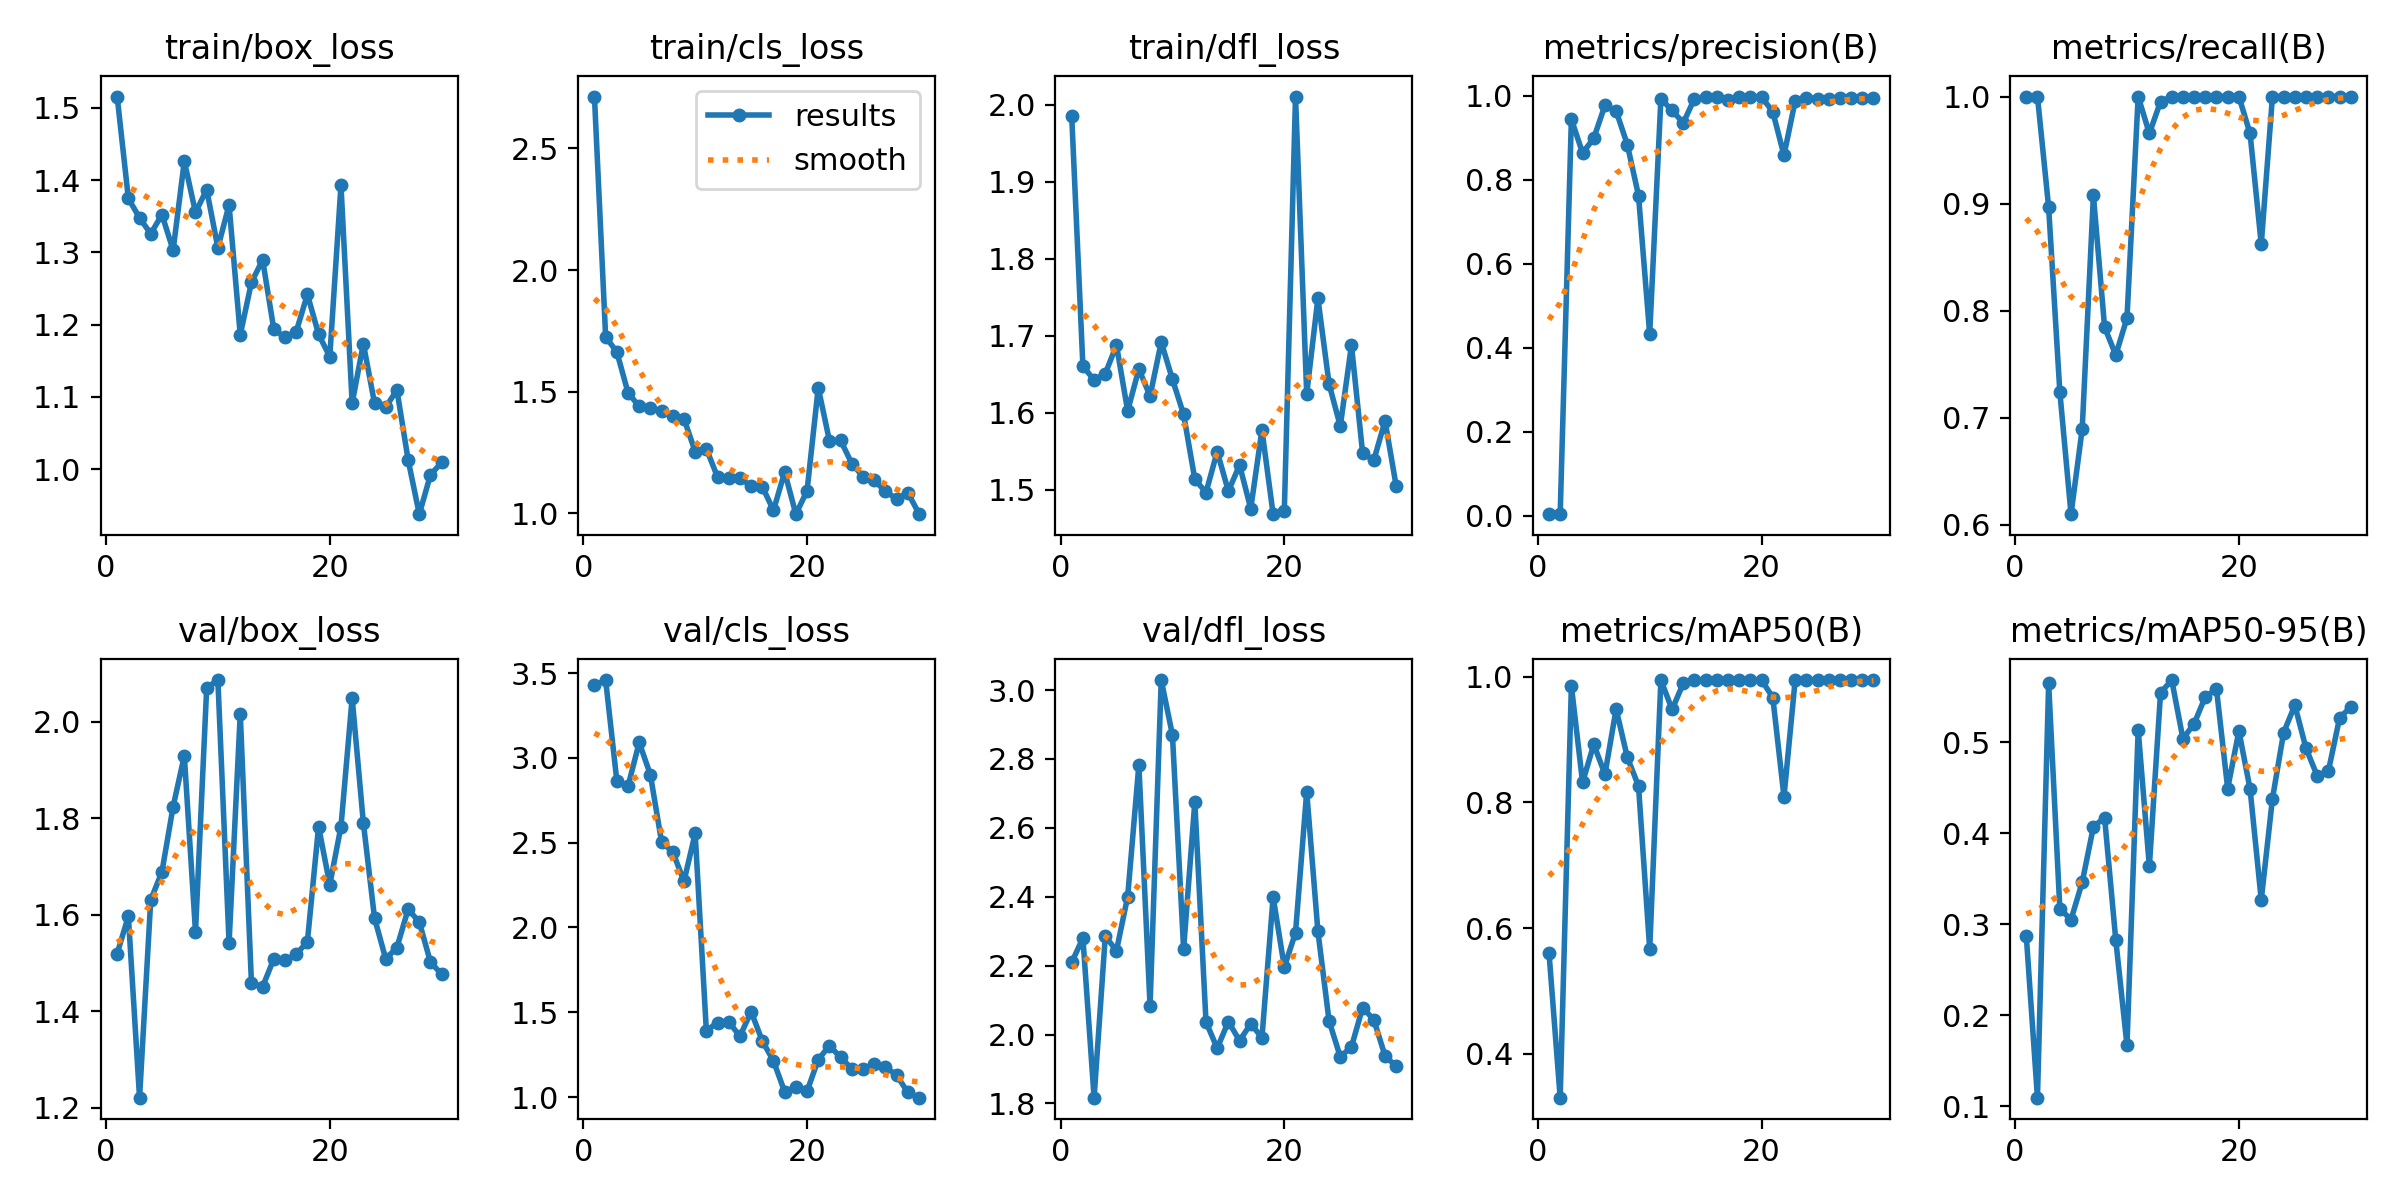

The table this chart was drawn from, first rows:
epoch, time, train/box_loss, train/cls_loss, train/dfl_loss, metrics/precision(B), metrics/recall(B), metrics/mAP50(B), metrics/mAP50-95(B), val/box_loss, val/cls_loss, val/dfl_loss, lr/pg0, lr/pg1, lr/pg2
1, 6.519, 1.516, 2.714, 1.985, 0.00333, 1, 0.5607, 0.2875, 1.52, 3.429, 2.21, 0.00022, 0.00022, 0.00022
2, 8.671, 1.375, 1.726, 1.66, 0.00333, 1, 0.3298, 0.1095, 1.597, 3.459, 2.28, 0.0004448, 0.0004448, 0.0004448
3, 10.81, 1.348, 1.663, 1.642, 0.9439, 0.8965, 0.9856, 0.5647, 1.221, 2.865, 1.817, 0.0006538, 0.0006538, 0.0006538
4, 12.94, 1.326, 1.496, 1.651, 0.8635, 0.7241, 0.8319, 0.317, 1.631, 2.833, 2.285, 0.0008469, 0.0008469, 0.0008469
5, 15.72, 1.352, 1.439, 1.688, 0.8984, 0.61, 0.8925, 0.3053, 1.689, 3.091, 2.244, 0.001024, 0.001024, 0.001024
6, 18.38, 1.303, 1.431, 1.602, 0.9771, 0.6897, 0.845, 0.3463, 1.824, 2.9, 2.4, 0.001186, 0.001186, 0.001186
7, 20.48, 1.426, 1.423, 1.657, 0.9634, 0.9076, 0.9489, 0.4072, 1.929, 2.504, 2.783, 0.001331, 0.001331, 0.001331
8, 22.62, 1.355, 1.399, 1.621, 0.8835, 0.7845, 0.8718, 0.4172, 1.565, 2.446, 2.083, 0.001461, 0.001461, 0.001461
9, 24.78, 1.387, 1.389, 1.692, 0.7621, 0.7586, 0.8263, 0.2827, 2.07, 2.272, 3.029, 0.001472, 0.001472, 0.001472
10, 26.93, 1.306, 1.254, 1.643, 0.432, 0.7931, 0.5665, 0.1673, 2.086, 2.555, 2.87, 0.001406, 0.001406, 0.001406
11, 30.18, 1.366, 1.266, 1.598, 0.9926, 1, 0.995, 0.5138, 1.542, 1.392, 2.248, 0.00134, 0.00134, 0.00134
12, 32.35, 1.186, 1.149, 1.514, 0.9647, 0.9655, 0.9482, 0.3638, 2.016, 1.439, 2.675, 0.001274, 0.001274, 0.001274
13, 34.49, 1.258, 1.143, 1.496, 0.9352, 0.9953, 0.9897, 0.5544, 1.458, 1.445, 2.036, 0.001208, 0.001208, 0.001208
14, 36.61, 1.29, 1.144, 1.549, 0.9927, 1, 0.995, 0.5684, 1.451, 1.357, 1.96, 0.001142, 0.001142, 0.001142
15, 38.88, 1.193, 1.113, 1.498, 0.9957, 1, 0.995, 0.504, 1.509, 1.504, 2.038, 0.001076, 0.001076, 0.001076
16, 41.33, 1.182, 1.109, 1.532, 0.9979, 1, 0.995, 0.5204, 1.505, 1.331, 1.982, 0.00101, 0.00101, 0.00101
17, 44.24, 1.19, 1.012, 1.475, 0.9901, 1, 0.995, 0.55, 1.518, 1.213, 2.031, 0.000944, 0.000944, 0.000944
18, 46.3, 1.242, 1.17, 1.578, 0.9977, 1, 0.995, 0.5584, 1.544, 1.03, 1.991, 0.000878, 0.000878, 0.000878
19, 48.36, 1.187, 0.9965, 1.468, 0.9976, 1, 0.995, 0.4492, 1.782, 1.059, 2.399, 0.000812, 0.000812, 0.000812
20, 50.57, 1.155, 1.092, 1.473, 0.9968, 1, 0.995, 0.5124, 1.662, 1.034, 2.196, 0.000746, 0.000746, 0.000746
21, 54.83, 1.393, 1.517, 2.011, 0.9615, 0.9655, 0.9672, 0.4488, 1.782, 1.221, 2.296, 0.00068, 0.00068, 0.00068
22, 57.38, 1.091, 1.298, 1.624, 0.8581, 0.8621, 0.8092, 0.3268, 2.049, 1.303, 2.705, 0.000614, 0.000614, 0.000614
23, 59.42, 1.174, 1.3, 1.748, 0.9875, 1, 0.995, 0.4381, 1.79, 1.233, 2.3, 0.000548, 0.000548, 0.000548
24, 61.47, 1.091, 1.205, 1.637, 0.9939, 1, 0.995, 0.5107, 1.593, 1.167, 2.039, 0.000482, 0.000482, 0.000482
25, 63.75, 1.086, 1.151, 1.582, 0.993, 1, 0.995, 0.5407, 1.508, 1.165, 1.935, 0.000416, 0.000416, 0.000416
26, 65.75, 1.11, 1.135, 1.688, 0.9918, 1, 0.995, 0.4935, 1.532, 1.194, 1.964, 0.00035, 0.00035, 0.00035
27, 68.78, 1.013, 1.091, 1.547, 0.9952, 1, 0.995, 0.4632, 1.611, 1.177, 2.078, 0.000284, 0.000284, 0.000284
28, 71, 0.9375, 1.059, 1.538, 0.9948, 1, 0.995, 0.4684, 1.585, 1.13, 2.043, 0.000218, 0.000218, 0.000218
29, 72.96, 0.9921, 1.085, 1.589, 0.9944, 1, 0.995, 0.5268, 1.502, 1.028, 1.938, 0.000152, 0.000152, 0.000152
30, 75.08, 1.009, 0.9989, 1.504, 0.9941, 1, 0.995, 0.5389, 1.477, 0.9962, 1.907, 8.6e-05, 8.6e-05, 8.6e-05
